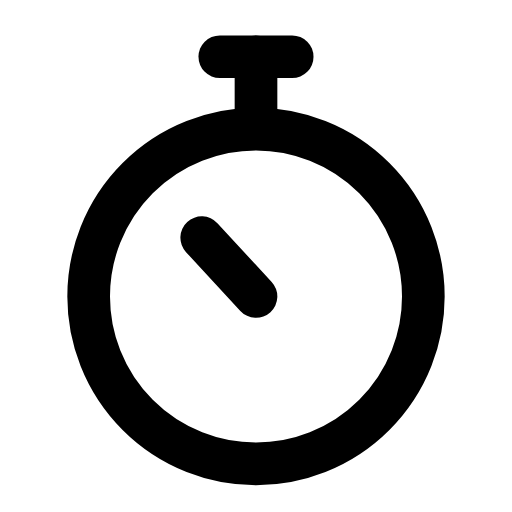
t = 0.00 s
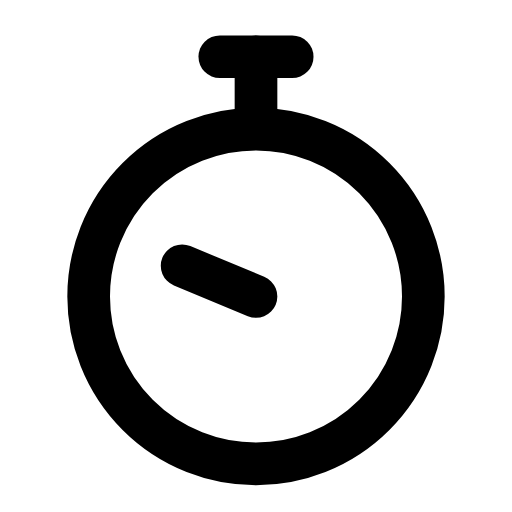
t = 0.28 s
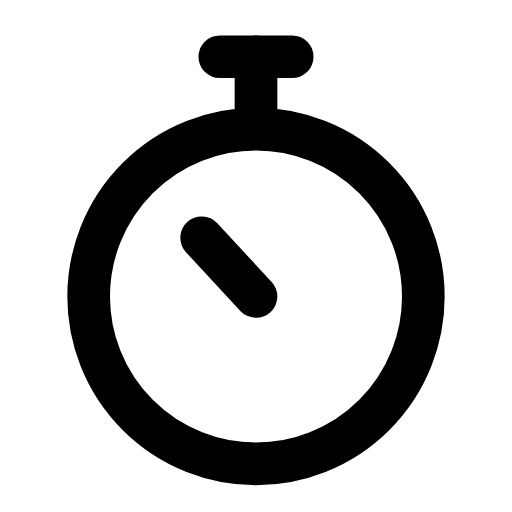
t = 0.56 s
t = 0.83 s: frame unchanged from t = 0.00 s, image omitted
t = 1.12 s: frame unchanged from t = 0.00 s, image omitted
t = 1.42 s: frame unchanged from t = 0.00 s, image omitted

The animated SVG that drew these frames (rendered in a browser with its animation timeline set to each time). Animation: 1 SMIL element (animateTransform=1); one cycle of 1.70 s, repeats indefinitely.

<svg xmlns="http://www.w3.org/2000/svg" width="24" height="24" viewBox="0 0 24 24" fill="none"><g transform="translate(-0.72 -0.731) scale(1.06)"><line stroke="currentColor" stroke-width="1.887" stroke-linecap="round" stroke-linejoin="round" fill="none" x1="10.4" y1="3.2" x2="13.6" y2="3.2"></line><line stroke="currentColor" stroke-width="1.887" stroke-linecap="round" stroke-linejoin="round" fill="none" x1="12" y1="3.2" x2="12" y2="5.6"></line><circle stroke="currentColor" stroke-width="1.887" stroke-linecap="round" stroke-linejoin="round" fill="none" cx="12" cy="13.8" r="7.4"></circle><g><animateTransform attributeName="transform" type="rotate" values="0 12 13.8;0 12 13.8;-30 12 13.8;0 12 13.8;0 12 13.8;0 12 13.8;0 12 13.8;-30 12 13.8;0 12 13.8;0 12 13.8;0 12 13.8" keyTimes="0;0.135;0.2475;0.36;0.45;0.6;0.66;0.735;0.81;0.9;1" dur="1.7s" repeatCount="indefinite" calcMode="spline" keySplines="0.16 1 0.3 1;0.16 1 0.3 1;0.16 1 0.3 1;0.16 1 0.3 1;0.16 1 0.3 1;0.16 1 0.3 1;0.16 1 0.3 1;0.16 1 0.3 1;0.16 1 0.3 1;0.16 1 0.3 1"/><line stroke="currentColor" stroke-width="1.887" stroke-linecap="round" stroke-linejoin="round" fill="none" x1="12" y1="13.8" x2="9.6" y2="11.2"></line></g></g></svg>
